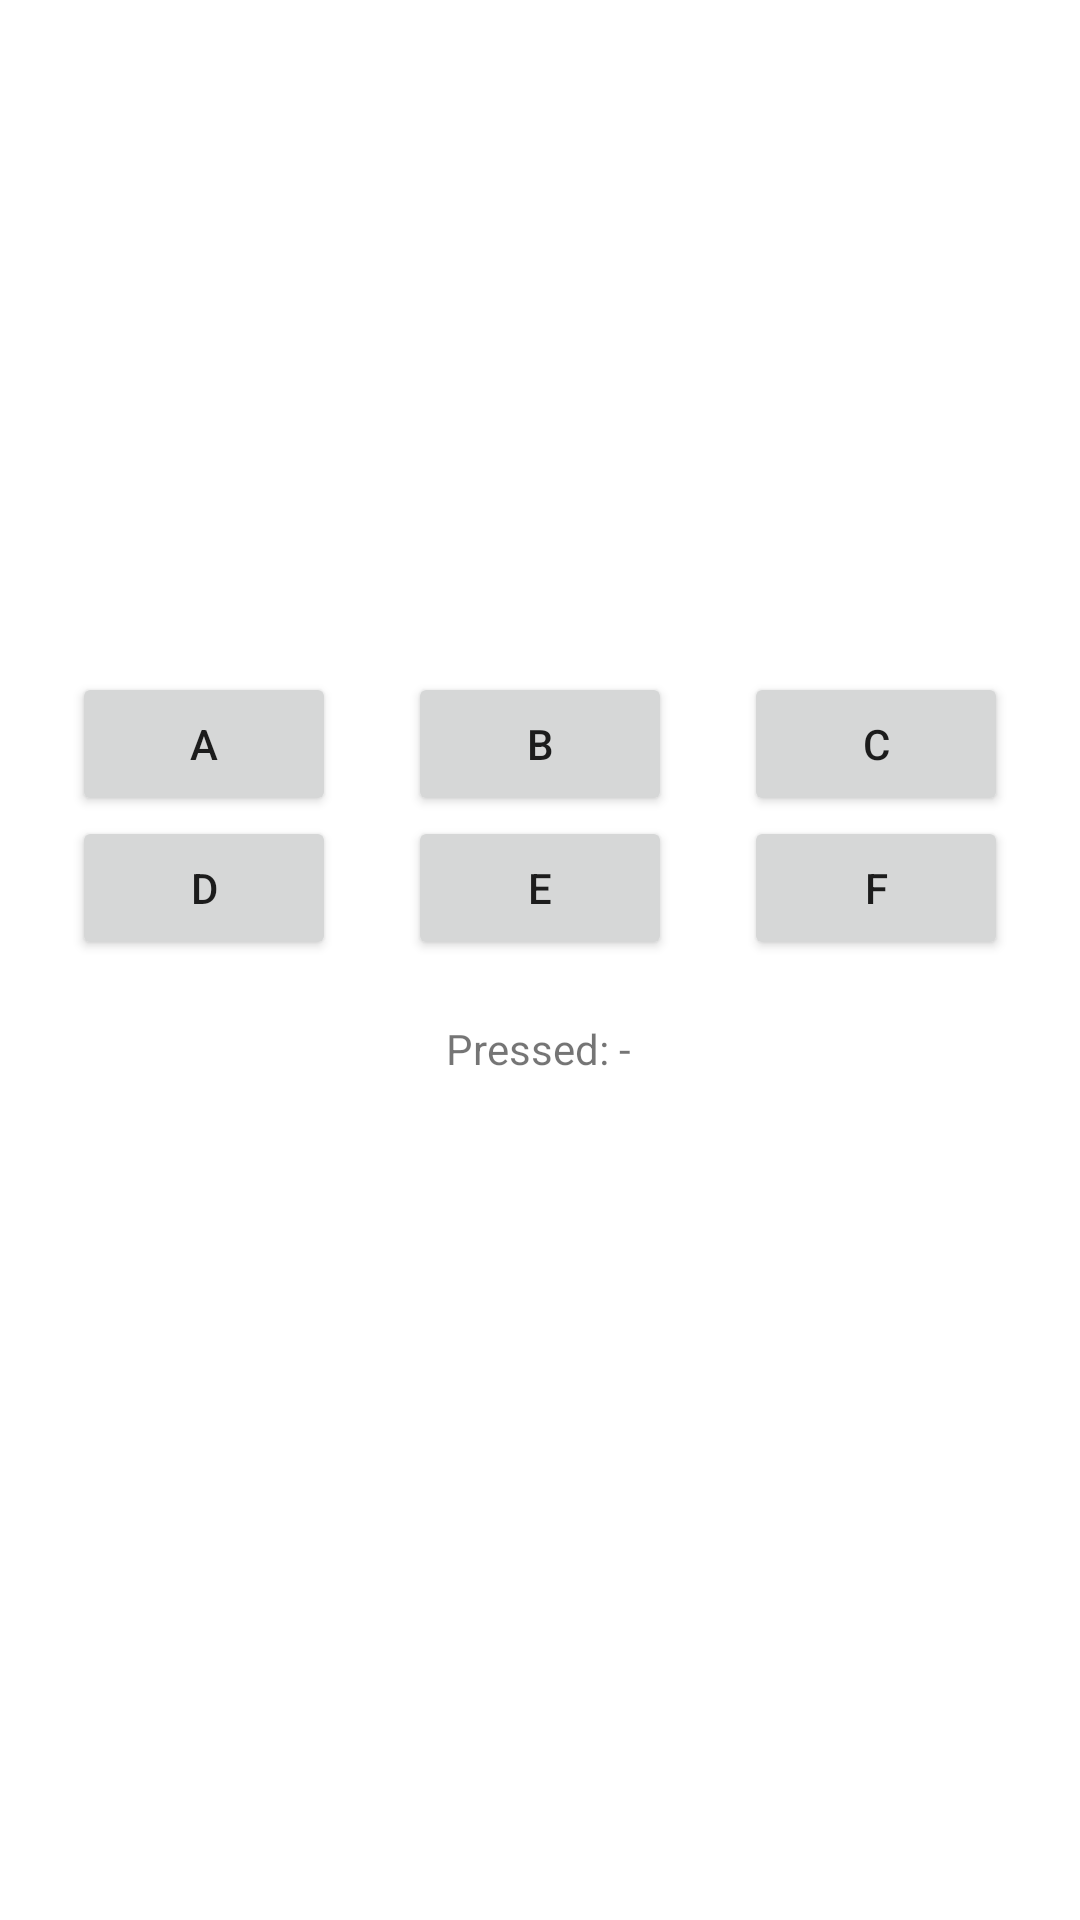

Reconstruct the res/layout file that produces this screen, plus the resources it refers to.
<!-- AndroidManifest.xml: application theme Theme.NUMAD22SP_yinanwang -->
<!-- res/layout/clickyclicky.xml -->
<?xml version="1.0" encoding="utf-8"?>
<androidx.constraintlayout.widget.ConstraintLayout xmlns:android="http://schemas.android.com/apk/res/android"
    xmlns:app="http://schemas.android.com/apk/res-auto"
    xmlns:tools="http://schemas.android.com/tools"
    android:layout_width="match_parent"
    android:layout_height="match_parent"
    tools:context=".MainActivity">

    <androidx.constraintlayout.widget.Guideline
        android:layout_width="match_parent"
        android:layout_height="match_parent"
        android:orientation="horizontal"
        app:layout_constraintGuide_percent="0.35"
        android:id="@+id/verticalline"
        />

    <Button
        android:id="@+id/A"
        android:layout_width="wrap_content"
        android:layout_height="wrap_content"
        android:text="A"
        app:layout_constraintEnd_toStartOf="@+id/B"
        app:layout_constraintHorizontal_chainStyle="spread"
        app:layout_constraintStart_toStartOf="parent"
        app:layout_constraintTop_toTopOf="@id/verticalline" />

    <Button
        android:id="@+id/B"
        android:layout_width="wrap_content"
        android:layout_height="wrap_content"
        android:text="B"
        app:layout_constraintEnd_toStartOf="@+id/C"
        app:layout_constraintStart_toEndOf="@+id/A"
        app:layout_constraintTop_toTopOf="@id/verticalline" />

    <Button
        android:id="@+id/C"
        android:layout_width="wrap_content"
        android:layout_height="wrap_content"
        android:text="C"
        app:layout_constraintEnd_toEndOf="parent"
        app:layout_constraintStart_toEndOf="@+id/B"
        app:layout_constraintTop_toTopOf="@id/verticalline" />

    <Button
        android:id="@+id/D"
        android:layout_width="wrap_content"
        android:layout_height="wrap_content"
        android:text="D"
        app:layout_constraintEnd_toStartOf="@+id/E"
        app:layout_constraintHorizontal_chainStyle="spread"
        app:layout_constraintStart_toStartOf="parent"
        app:layout_constraintTop_toBottomOf="@+id/A" />

    <Button
        android:id="@+id/E"
        android:layout_width="wrap_content"
        android:layout_height="wrap_content"
        android:text="E"
        app:layout_constraintEnd_toStartOf="@+id/F"
        app:layout_constraintStart_toEndOf="@+id/D"
        app:layout_constraintTop_toBottomOf="@+id/B" />

    <Button
        android:id="@+id/F"
        android:layout_width="wrap_content"
        android:layout_height="wrap_content"
        android:text="F"
        app:layout_constraintEnd_toEndOf="parent"
        app:layout_constraintStart_toEndOf="@+id/E"
        app:layout_constraintTop_toBottomOf="@+id/C"/>

    <TextView
        android:id="@+id/pressed"
        android:layout_width="wrap_content"
        android:layout_height="wrap_content"
        android:layout_marginTop="20dp"
        android:text="Pressed: -"
        app:layout_constraintEnd_toEndOf="parent"
        app:layout_constraintHorizontal_bias="0.498"
        app:layout_constraintStart_toStartOf="parent"
        app:layout_constraintTop_toBottomOf="@+id/E" />

</androidx.constraintlayout.widget.ConstraintLayout>
<!-- resources referenced by this layout -->
<resources>
  <style name="Theme.NUMAD22SP_yinanwang" parent="Theme.MaterialComponents.DayNight.DarkActionBar">
          
          <item name="colorPrimary">@color/purple_500</item>
          <item name="colorPrimaryVariant">@color/purple_700</item>
          <item name="colorOnPrimary">@color/white</item>
          
          <item name="colorSecondary">@color/pink_300</item>
          <item name="colorSecondaryVariant">@color/pink_A700</item>
          <item name="colorOnSecondary">@color/black</item>
          
          <item name="android:statusBarColor" tools:targetApi="l">?attr/colorPrimaryVariant</item>
          
      </style>
  <color name="purple_500">#FF6200EE</color>
  <color name="purple_700">#FF3700B3</color>
  <color name="white">#FFFFFFFF</color>
  <color name="pink_300">#F06292</color>
  <color name="pink_A700">#C51162</color>
  <color name="black">#000000</color>
</resources>
